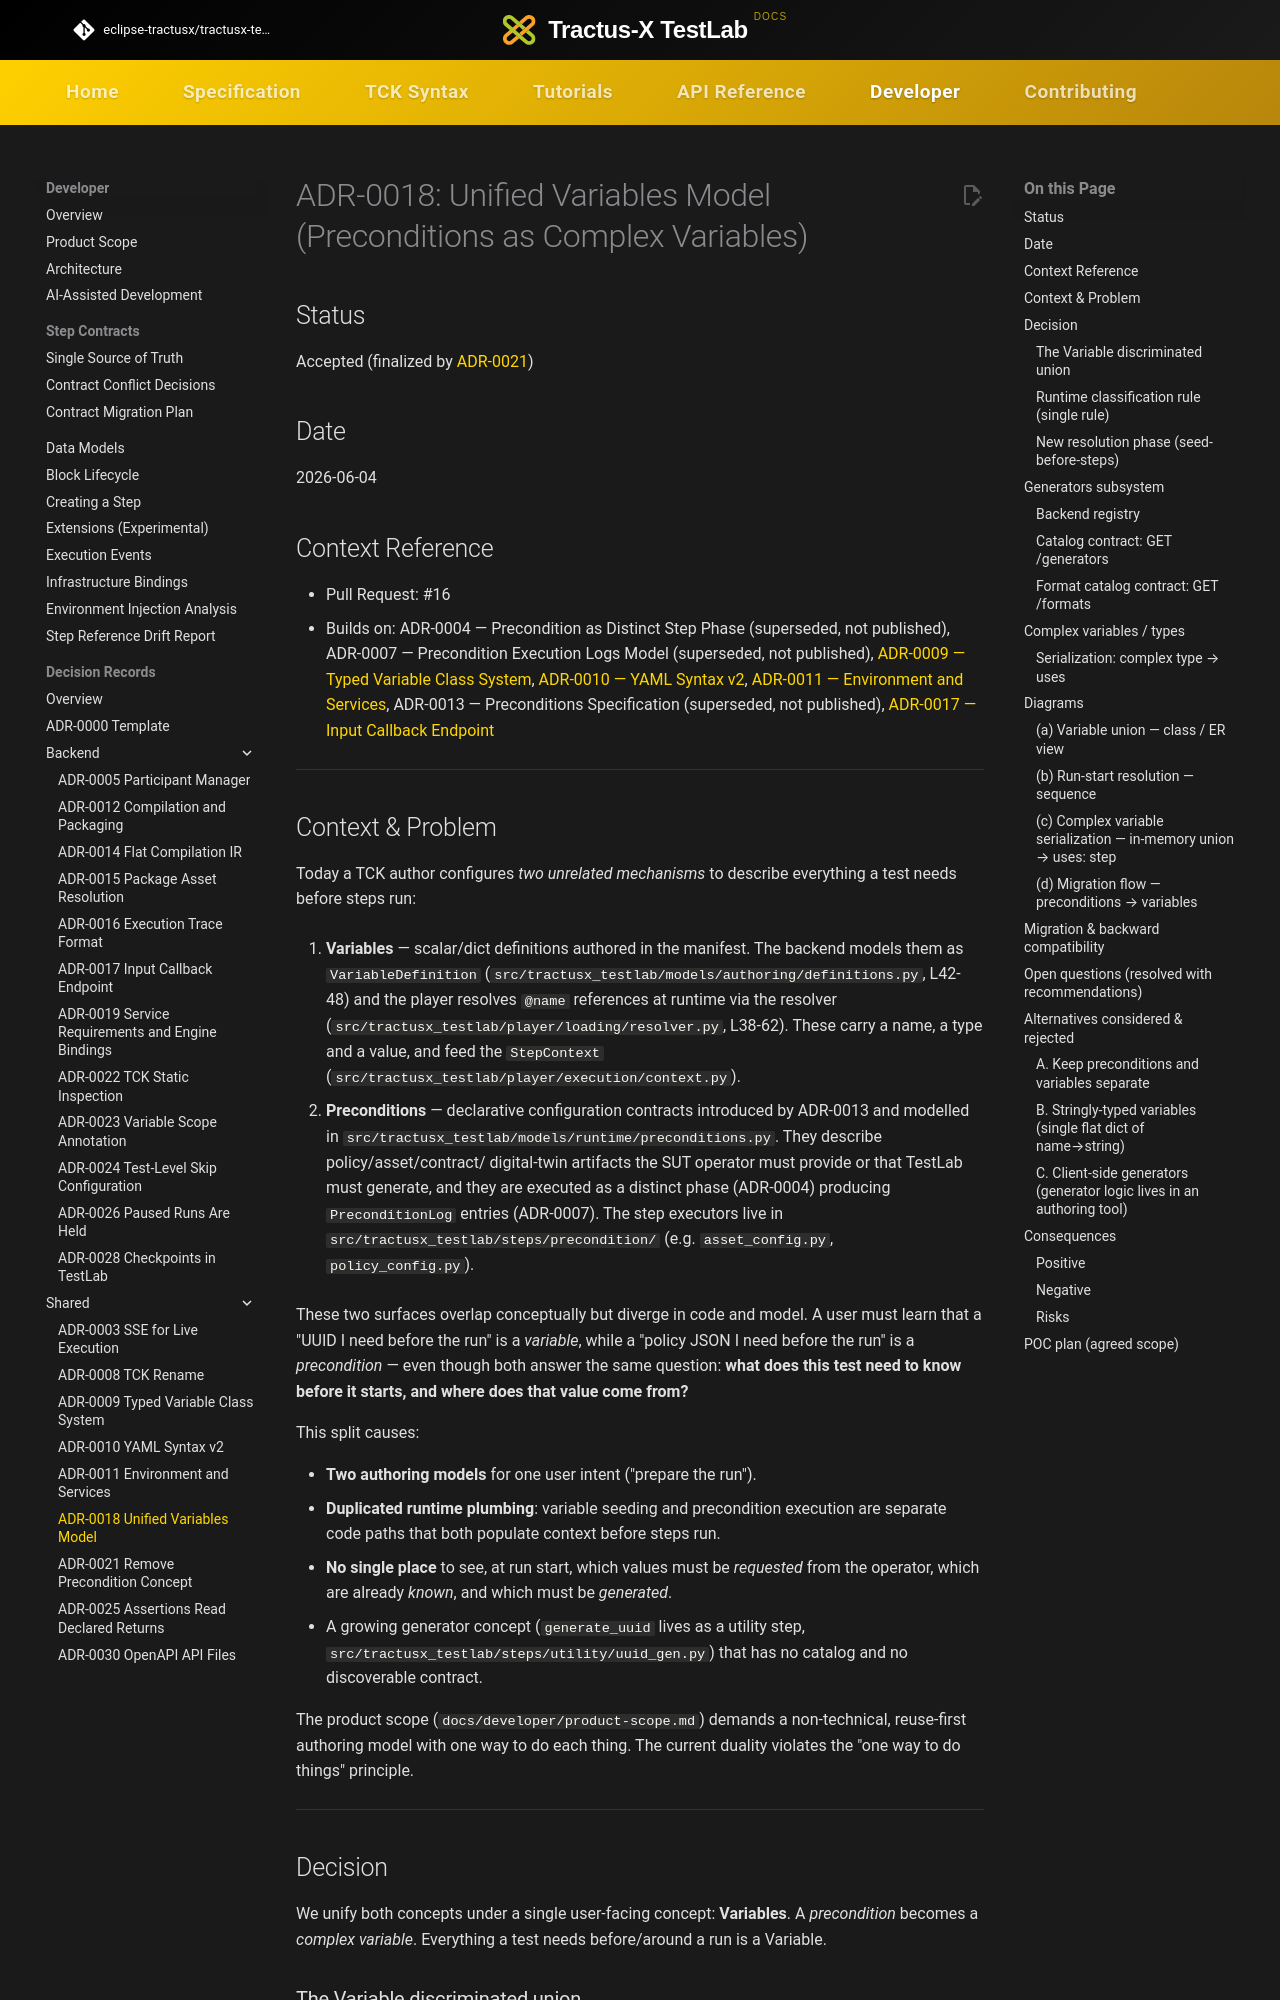

repository: eclipse-tractusx/tractusx-testlab · page: developer/decision-records/shared/ADR-0018-unified-variables-model/index.html · generator: mkdocs

<!--
 Eclipse Tractus-X - Tractus-X TestLab

 Copyright (c) 2026 Contributors to the Eclipse Foundation

 See the NOTICE file(s) distributed with this work for additional
 information regarding copyright ownership.

 This work is made available under the terms of the
 Creative Commons Attribution 4.0 International (CC-BY-4.0) license,
 which is available at
 https://creativecommons.org/licenses/by/4.0/legalcode.

 SPDX-License-Identifier: CC-BY-4.0
-->

<!-- This code was partially generated using artificial intelligence (AI) (Tool: Copilot, Model: Claude Opus 4.8). -->
<!-- It was reviewed and tested by a human committer. -->

# ADR-0018: Unified Variables Model (Preconditions as Complex Variables)

## Status

Accepted (finalized by [ADR-0021](ADR-0021-remove-precondition-concept.md))

## Date

2026-06-04

## Context Reference

- Pull Request: #16
- Builds on: ADR-0004 — Precondition as Distinct Step Phase (superseded, not published),
  ADR-0007 — Precondition Execution Logs Model (superseded, not published),
  [ADR-0009 — Typed Variable Class System](ADR-0009-typed-variable-class-system.md),
  [ADR-0010 — YAML Syntax v2](ADR-0010-yaml-syntax-v2.md),
  [ADR-0011 — Environment and Services](ADR-0011-environment-and-services.md),
  ADR-0013 — Preconditions Specification (superseded, not published),
  [ADR-0017 — Input Callback Endpoint](../backend/ADR-0017-input-callback-endpoint.md)

---

## Context & Problem

Today a TCK author configures *two unrelated mechanisms* to describe everything a test needs
before steps run:

1. **Variables** — scalar/dict definitions authored in the manifest. The backend models them as
   `VariableDefinition` (`src/tractusx_testlab/models/authoring/definitions.py`, L42-48) and the
   player resolves `@name` references at runtime via the resolver
   (`src/tractusx_testlab/player/loading/resolver.py`, L38-62). These carry a name, a type and a
   value, and feed the `StepContext` (`src/tractusx_testlab/player/execution/context.py`).

2. **Preconditions** — declarative configuration contracts introduced by ADR-0013 and modelled in
   `src/tractusx_testlab/models/runtime/preconditions.py`. They describe policy/asset/contract/
   digital-twin artifacts the SUT operator must provide or that TestLab must generate, and they are
   executed as a distinct phase (ADR-0004) producing `PreconditionLog` entries (ADR-0007). The
   step executors live in `src/tractusx_testlab/steps/precondition/` (e.g. `asset_config.py`,
   `policy_config.py`).

These two surfaces overlap conceptually but diverge in code and model. A user must learn that a
"UUID I need before the run" is a *variable*, while a "policy JSON I need before the run" is a
*precondition* — even though both answer the same question: **what does this test need to know
before it starts, and where does that value come from?**

This split causes:

- **Two authoring models** for one user intent ("prepare the run").
- **Duplicated runtime plumbing**: variable seeding and precondition execution are separate code
  paths that both populate context before steps run.
- **No single place** to see, at run start, which values must be *requested* from the operator,
  which are already *known*, and which must be *generated*.
- A growing generator concept (`generate_uuid` lives as a utility step,
  `src/tractusx_testlab/steps/utility/uuid_gen.py`) that has no catalog and no discoverable contract.

The product scope (`docs/developer/product-scope.md`) demands a non-technical, reuse-first authoring
model with one way to do each thing. The current duality violates the "one way to do things"
principle.

---
